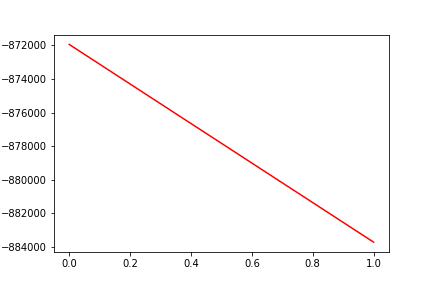

Data behind this chart, as committed beside it:
, date, assets
0, 0, -871943
1, 20171005, -883726
